Run: headless pygame with SDL's dummy video driver; simulated clock (each Clock.tick advances the game by its frame time, no real sleeping); random seed 0; keys injected as events and as key.get_pressed() state; no mouse input.
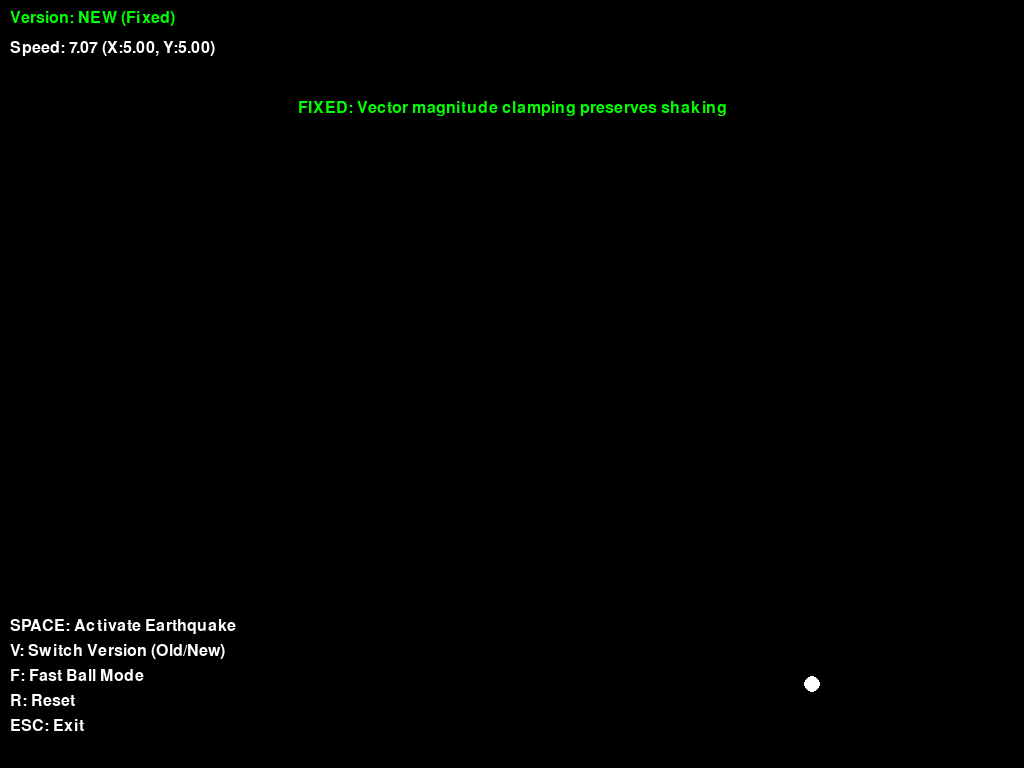
Frame 1 of 4 · flips 1–60 · no input
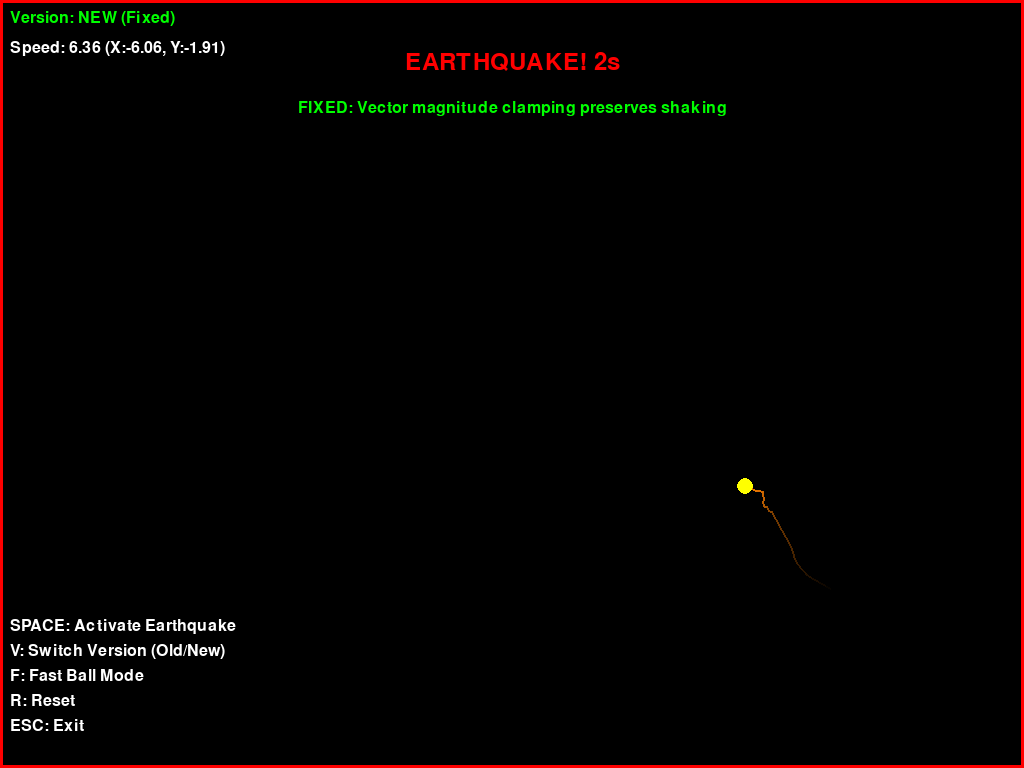
Frame 2 of 4 · flips 61–180 · tapped SPACE, RETURN · held RIGHT (→), D
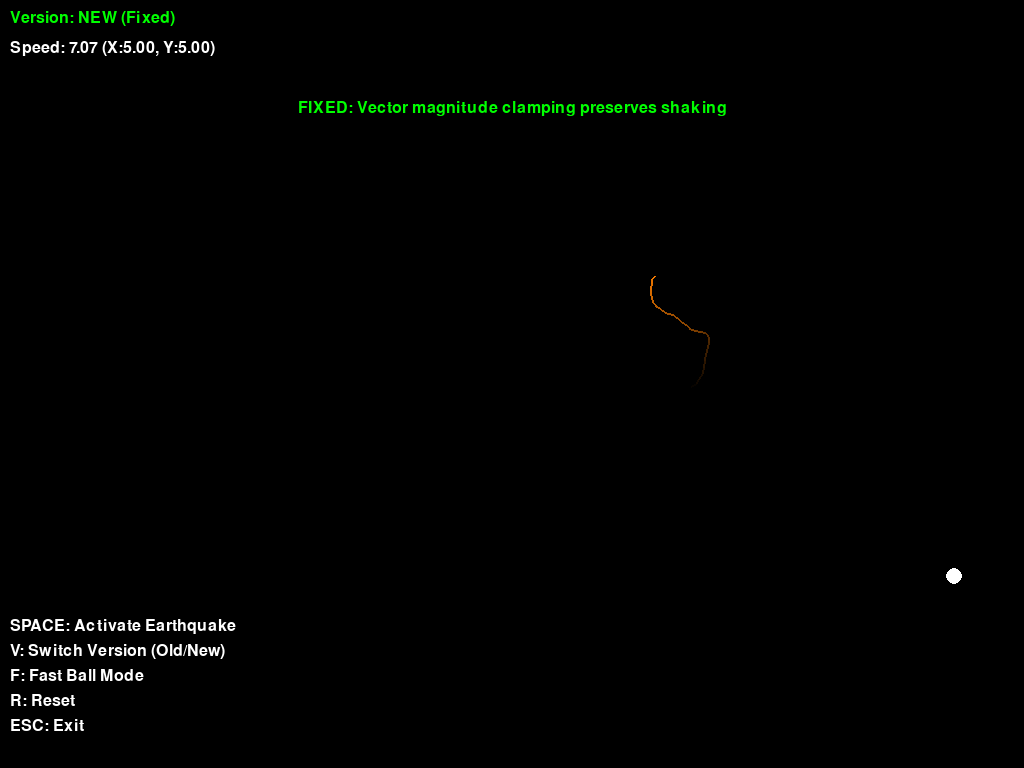
Frame 3 of 4 · flips 181–300 · held DOWN (↓), S
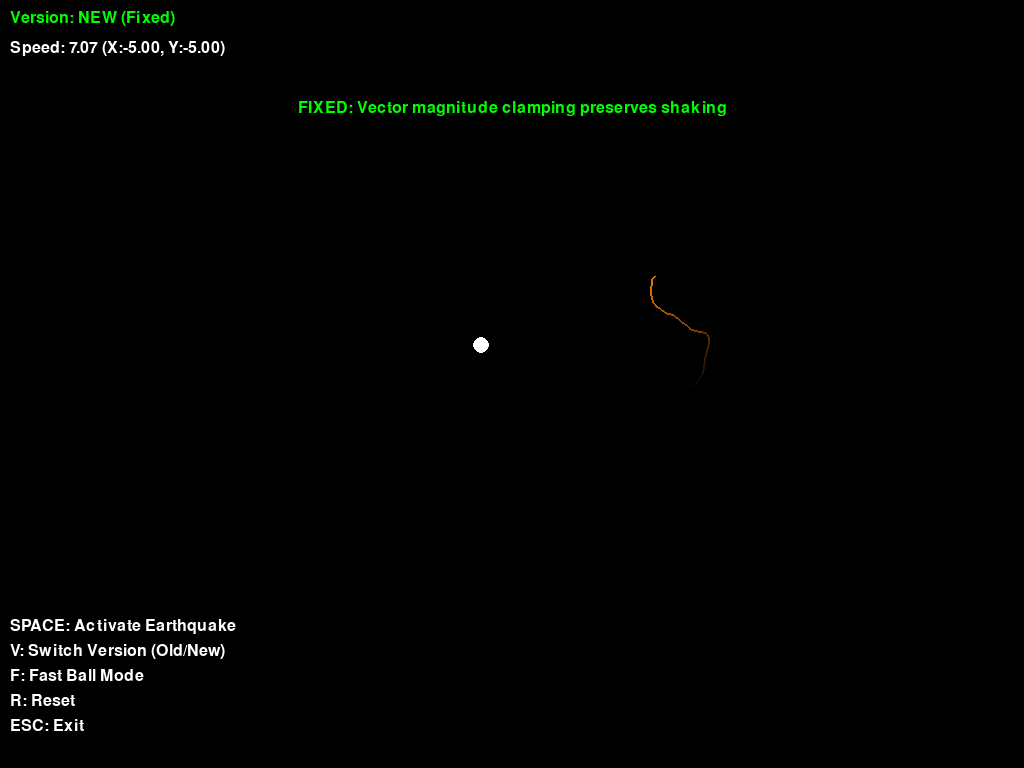
Frame 4 of 4 · flips 301–420 · held LEFT (←), A, UP (↑), W

The pygame program that drew these frames:

#!/usr/bin/env python3
"""
Stage 2 정글지진 효과 테스트
공이 제대로 흔들리는지 확인
"""

import pygame
import random
import math
import sys
import os

# 게임 설정
WINDOW_WIDTH = 1024
WINDOW_HEIGHT = 768
FPS = 60
BALL_BASE_SPEED = 5.0

# 색상
WHITE = (255, 255, 255)
BLACK = (0, 0, 0)
RED = (255, 0, 0)
GREEN = (0, 255, 0)
BLUE = (0, 0, 255)
YELLOW = (255, 255, 0)

# 초기화
pygame.init()
screen = pygame.display.set_mode((WINDOW_WIDTH, WINDOW_HEIGHT))
pygame.display.set_caption("Earthquake Effect Test")
clock = pygame.time.Clock()
font = pygame.font.Font(None, 36)
small_font = pygame.font.Font(None, 24)

# 게임 상태
ball = pygame.Rect(WINDOW_WIDTH // 2 - 8, WINDOW_HEIGHT // 2 - 8, 16, 16)
ball_vel = [BALL_BASE_SPEED, BALL_BASE_SPEED]
quake_active = False
quake_timer = 0
original_ball_speed = [BALL_BASE_SPEED, BALL_BASE_SPEED]
shake_trail = []  # 흔들림 궤적 저장

def activate_quake():
    """지진 효과 활성화"""
    global quake_active, quake_timer, original_ball_speed
    quake_active = True
    quake_timer = 180  # 3초 (60 FPS)
    original_ball_speed = ball_vel.copy()
    print(f"Earthquake activated! Original speed: {original_ball_speed}")

def handle_quake_old():
    """구버전 지진 처리 (축별 클램프) - 버그 재현용"""
    global quake_active, quake_timer, ball_vel
    if quake_active:
        if quake_timer > 0:
            quake_timer -= 1
            # 흔들림 효과
            shake_x = random.uniform(-3, 3)
            shake_y = random.uniform(-2, 2)
            ball_vel[0] += shake_x
            ball_vel[1] += shake_y
            # 속도 제한 (축별 클램프 - 버그의 원인)
            ball_vel[0] = max(-8, min(8, ball_vel[0]))
            ball_vel[1] = max(-8, min(8, ball_vel[1]))
        else:
            # 효과 종료
            quake_active = False
            ball_vel = original_ball_speed.copy()

def handle_quake_new():
    """신버전 지진 처리 (벡터 크기 기반 클램프) - 수정된 버전"""
    global quake_active, quake_timer, ball_vel
    if quake_active:
        if quake_timer > 0:
            quake_timer -= 1
            # 흔들림 효과
            shake_x = random.uniform(-3, 3)
            shake_y = random.uniform(-2, 2)
            ball_vel[0] += shake_x
            ball_vel[1] += shake_y
            
            # 속도 제한 (벡터 크기 기반)
            max_speed = 8.0
            cur_speed = math.hypot(ball_vel[0], ball_vel[1])
            if cur_speed > max_speed:
                scale = max_speed / cur_speed
                ball_vel[0] *= scale
                ball_vel[1] *= scale
        else:
            # 효과 종료
            quake_active = False
            ball_vel = original_ball_speed.copy()

# 테스트 모드 선택
use_new_version = True  # True: 수정된 버전, False: 버그가 있는 구버전

def main():
    global ball_vel, quake_active, use_new_version, shake_trail
    
    running = True
    while running:
        dt = clock.tick(FPS) / 1000.0
        
        # 이벤트 처리
        for event in pygame.event.get():
            if event.type == pygame.QUIT:
                running = False
            elif event.type == pygame.KEYDOWN:
                if event.key == pygame.K_SPACE:
                    # 스페이스바로 지진 활성화
                    activate_quake()
                    shake_trail.clear()
                elif event.key == pygame.K_v:
                    # V키로 버전 전환
                    use_new_version = not use_new_version
                    print(f"Switched to {'NEW' if use_new_version else 'OLD'} version")
                elif event.key == pygame.K_r:
                    # R키로 리셋
                    ball.center = (WINDOW_WIDTH // 2, WINDOW_HEIGHT // 2)
                    ball_vel = [BALL_BASE_SPEED, BALL_BASE_SPEED]
                    quake_active = False
                    shake_trail.clear()
                elif event.key == pygame.K_f:
                    # F키로 빠른 공 테스트
                    ball_vel = [7.5, 7.5]
                    print(f"Fast ball mode: {ball_vel}")
        
        # 지진 효과 처리
        if use_new_version:
            handle_quake_new()
        else:
            handle_quake_old()
        
        # 공 이동
        ball.x += ball_vel[0]
        ball.y += ball_vel[1]
        
        # 벽 충돌
        if ball.left <= 0 or ball.right >= WINDOW_WIDTH:
            ball_vel[0] = -ball_vel[0]
            ball.x = max(0, min(WINDOW_WIDTH - ball.width, ball.x))
        if ball.top <= 0 or ball.bottom >= WINDOW_HEIGHT:
            ball_vel[1] = -ball_vel[1]
            ball.y = max(0, min(WINDOW_HEIGHT - ball.height, ball.y))
        
        # 흔들림 궤적 기록 (지진 중일 때만)
        if quake_active:
            shake_trail.append((ball.centerx, ball.centery))
            if len(shake_trail) > 30:  # 최대 30개 점만 유지
                shake_trail.pop(0)
        
        # 화면 그리기
        screen.fill(BLACK)
        
        # 흔들림 궤적 그리기
        if len(shake_trail) > 1:
            for i in range(len(shake_trail) - 1):
                alpha = int(255 * (i / len(shake_trail)))
                color = (alpha, alpha // 2, 0)
                pygame.draw.line(screen, color, shake_trail[i], shake_trail[i + 1], 2)
        
        # 공 그리기
        color = YELLOW if quake_active else WHITE
        pygame.draw.circle(screen, color, ball.center, 8)
        
        # 지진 효과 시각화
        if quake_active:
            # 화면 테두리 효과
            pygame.draw.rect(screen, RED, (0, 0, WINDOW_WIDTH, WINDOW_HEIGHT), 3)
            # 지진 타이머 표시
            timer_text = font.render(f"EARTHQUAKE! {quake_timer // 60 + 1}s", True, RED)
            screen.blit(timer_text, (WINDOW_WIDTH // 2 - timer_text.get_width() // 2, 50))
        
        # 정보 표시
        version_text = small_font.render(f"Version: {'NEW (Fixed)' if use_new_version else 'OLD (Buggy)'}", True, GREEN if use_new_version else RED)
        screen.blit(version_text, (10, 10))
        
        speed = math.hypot(ball_vel[0], ball_vel[1])
        speed_text = small_font.render(f"Speed: {speed:.2f} (X:{ball_vel[0]:.2f}, Y:{ball_vel[1]:.2f})", True, WHITE)
        screen.blit(speed_text, (10, 40))
        
        # 조작법 표시
        controls = [
            "SPACE: Activate Earthquake",
            "V: Switch Version (Old/New)",
            "F: Fast Ball Mode",
            "R: Reset",
            "ESC: Exit"
        ]
        for i, text in enumerate(controls):
            control_text = small_font.render(text, True, WHITE)
            screen.blit(control_text, (10, WINDOW_HEIGHT - 150 + i * 25))
        
        # 버그 설명
        if not use_new_version:
            bug_text = small_font.render("BUG: Ball goes straight when fast due to axis clamping", True, RED)
            screen.blit(bug_text, (WINDOW_WIDTH // 2 - bug_text.get_width() // 2, 100))
        else:
            fix_text = small_font.render("FIXED: Vector magnitude clamping preserves shaking", True, GREEN)
            screen.blit(fix_text, (WINDOW_WIDTH // 2 - fix_text.get_width() // 2, 100))
        
        pygame.display.flip()
    
    pygame.quit()
    sys.exit()

if __name__ == "__main__":
    main()
